Dataset: generated (GitHub, ZingaRene/Optimized-PGGAN-Based-Approach-for-Data-Augmentation-in-Medical-Images). Classes: atelectasis, cardiomegaly, effusion, pneumonia.

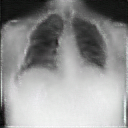
Label: effusion

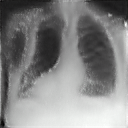
Label: cardiomegaly

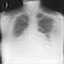
Label: atelectasis

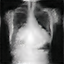
Label: pneumonia

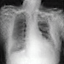
Label: cardiomegaly

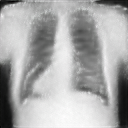
Label: cardiomegaly
